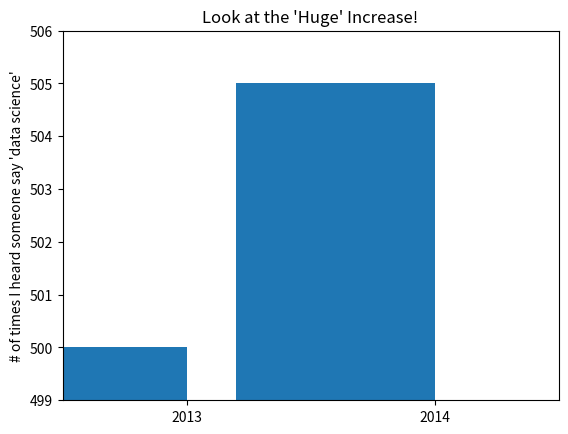

The matplotlib source for this figure:
from matplotlib import pyplot as plt
from collections import Counter

mentions = [500, 505]
years = [2013, 2014]

plt.bar([2012.6, 2013.6], mentions, 0.8)
plt.xticks(years)
plt.ylabel("# of times I heard someone say 'data science'")


# if you don't do this, matplotlib will label the x-axis 0, 1
# and then add a +2.013e3 off in the corner (bad matplotlib!)
plt.ticklabel_format(useOffset=False)

# misleading y-axis only shows the part above 500
plt.axis([2012.5,2014.5,499,506])
plt.title("Look at the 'Huge' Increase!")
plt.show()
